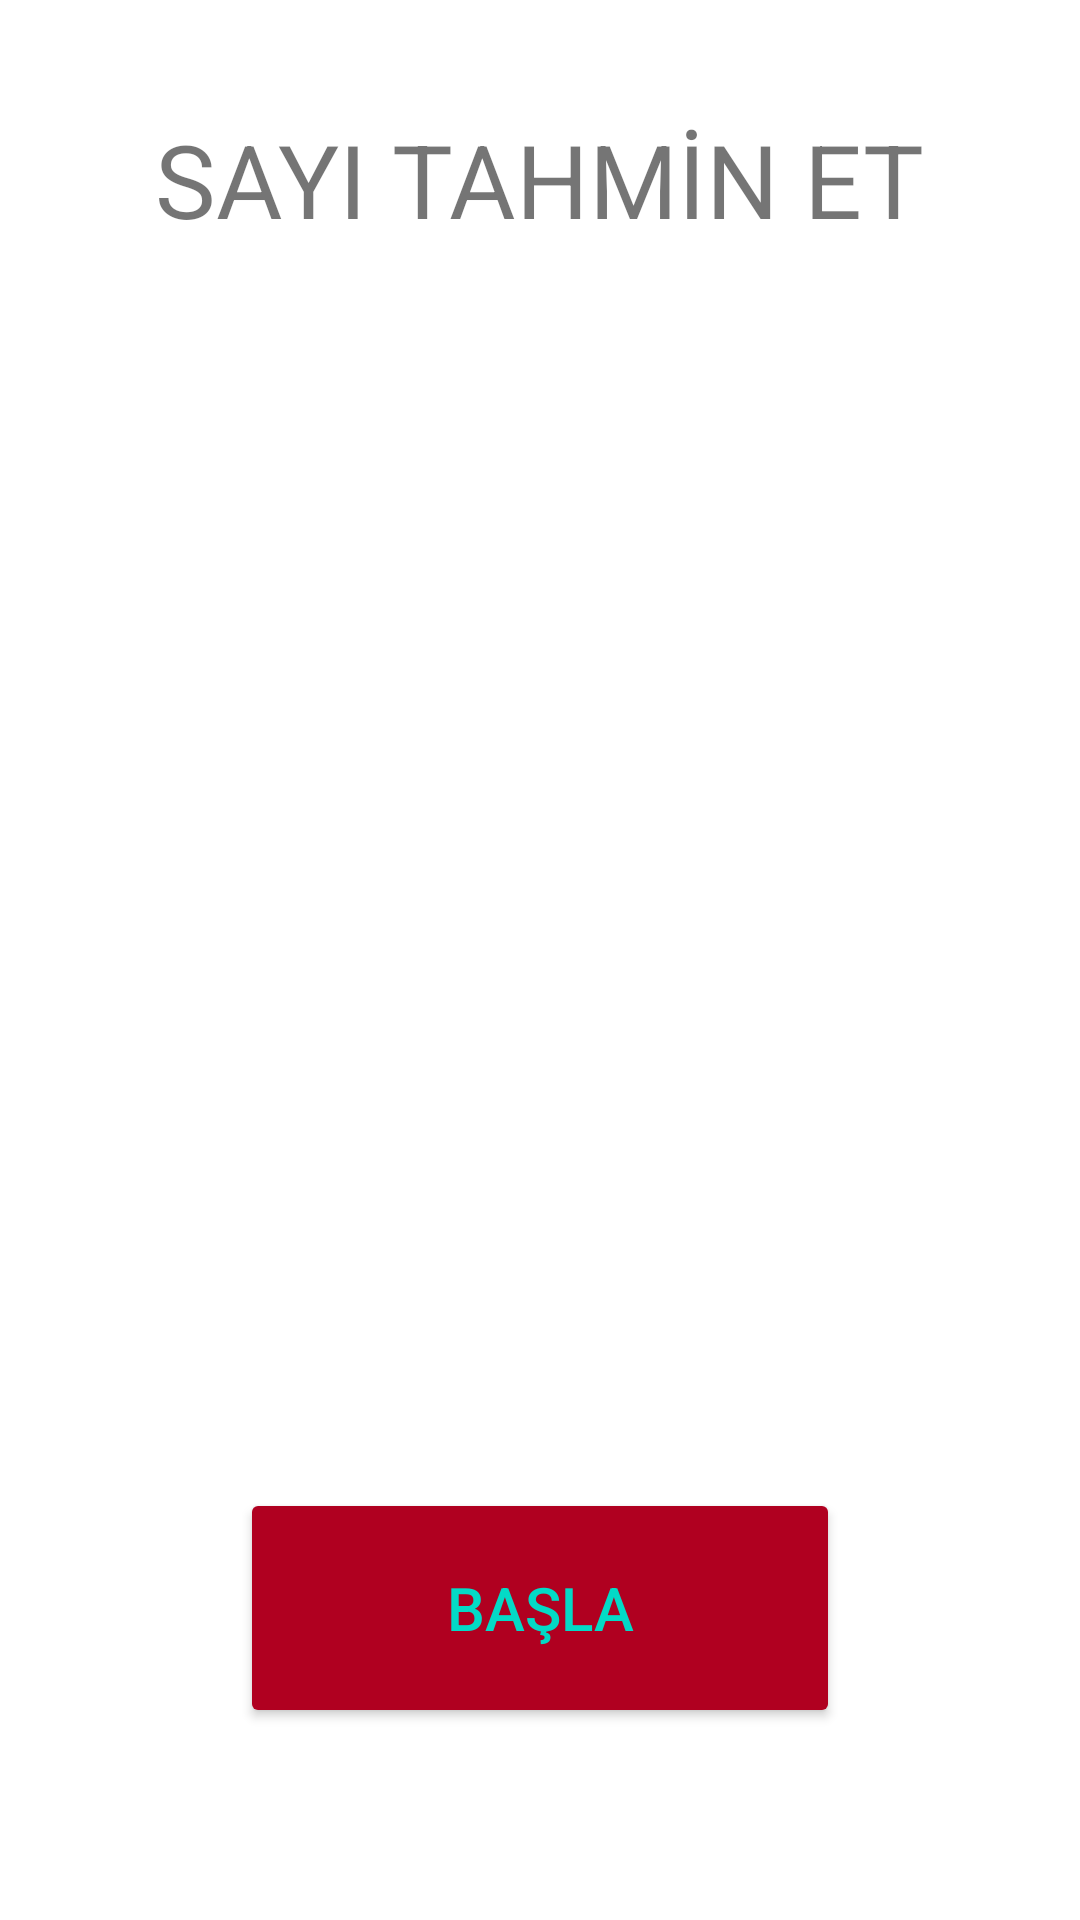

Android layout source for this screen:
<!-- AndroidManifest.xml: application theme Theme.SayiTahminEtOyunum -->
<!-- res/layout/activity_main.xml -->
<?xml version="1.0" encoding="utf-8"?>
<androidx.constraintlayout.widget.ConstraintLayout xmlns:android="http://schemas.android.com/apk/res/android"
    xmlns:app="http://schemas.android.com/apk/res-auto"
    xmlns:tools="http://schemas.android.com/tools"
    android:layout_width="match_parent"
    android:layout_height="match_parent"
    tools:context=".MainActivity">

    <TextView
        android:id="@+id/textView"
        android:layout_width="wrap_content"
        android:layout_height="wrap_content"
        android:layout_marginTop="37dp"
        android:lineSpacingExtra="34sp"
        android:text="SAYI TAHMİN ET"
        android:textSize="34sp"
        app:layout_constraintEnd_toEndOf="parent"
        app:layout_constraintHorizontal_bias="0.5"
        app:layout_constraintStart_toStartOf="parent"
        app:layout_constraintTop_toTopOf="parent" />

    <ImageView
        android:id="@+id/imageView"
        android:layout_width="wrap_content"
        android:layout_height="wrap_content"
        android:layout_marginTop="30dp"
        app:layout_constraintEnd_toEndOf="parent"
        app:layout_constraintHorizontal_bias="0.5"
        app:layout_constraintStart_toStartOf="parent"
        app:layout_constraintTop_toBottomOf="@+id/textView"
        app:srcCompat="@drawable/zar_resim" />

    <Button
        android:id="@+id/buttonBasla"
        android:layout_width="200dp"
        android:layout_height="80dp"
        android:layout_marginBottom="64dp"
        android:backgroundTint="@color/design_default_color_error"
        android:text="BAŞLA"
        android:textColor="@color/design_default_color_secondary"
        android:textSize="20sp"
        app:layout_constraintBottom_toBottomOf="parent"
        app:layout_constraintEnd_toEndOf="parent"
        app:layout_constraintHorizontal_bias="0.5"
        app:layout_constraintStart_toStartOf="parent" />
</androidx.constraintlayout.widget.ConstraintLayout>
<!-- resources referenced by this layout -->
<resources>
  <style name="Theme.SayiTahminEtOyunum" parent="Theme.MaterialComponents.DayNight.DarkActionBar">
          
          <item name="colorPrimary">@color/purple_500</item>
          <item name="colorPrimaryVariant">@color/purple_700</item>
          <item name="colorOnPrimary">@color/white</item>
          
          <item name="colorSecondary">@color/teal_200</item>
          <item name="colorSecondaryVariant">@color/teal_700</item>
          <item name="colorOnSecondary">@color/black</item>
          
          <item name="android:statusBarColor">?attr/colorPrimaryVariant</item>
          
          <item name="windowActionBar">false</item>
          <item name="windowNoTitle">true</item>
      </style>
  <!-- not gathered from this repository: default colours our renderer supplied (Android Studio template values) -->
  <color name="purple_500">#FF6200EE</color>
  <color name="purple_700">#FF3700B3</color>
  <color name="teal_200">#FF03DAC5</color>
  <color name="teal_700">#FF018786</color>
  <color name="black">#FF000000</color>
  <color name="white">#FFFFFFFF</color>
</resources>
